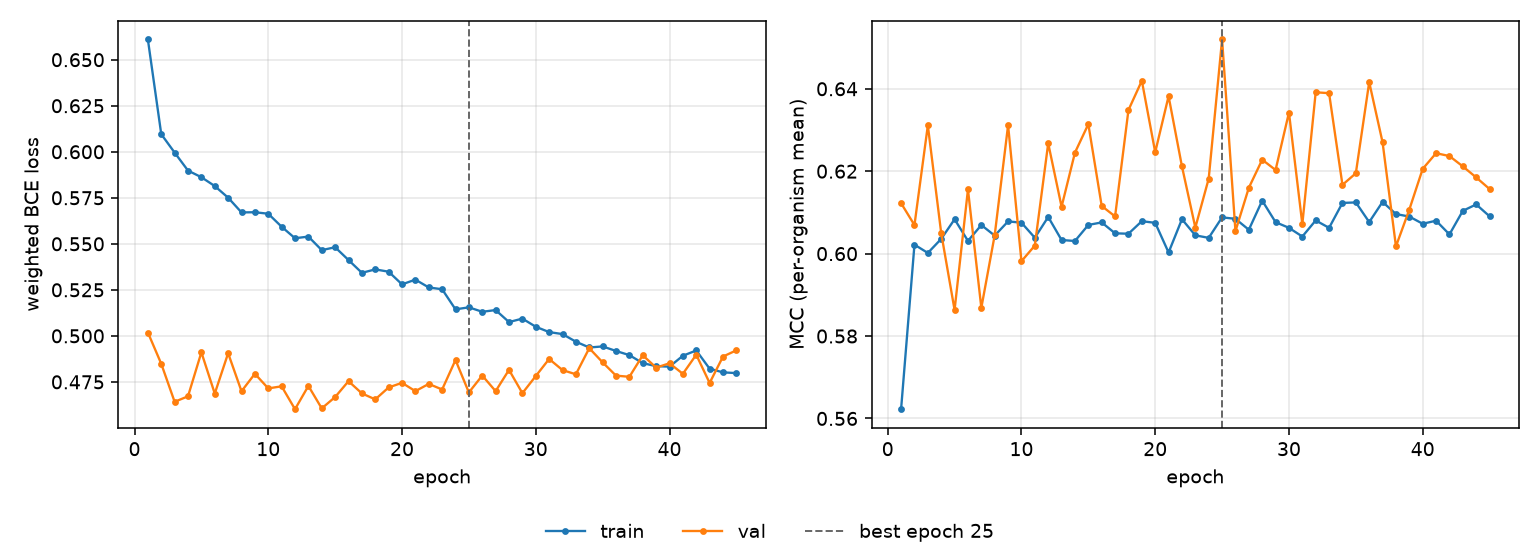

Data behind this chart, as committed beside it:
epoch, tr_loss, vl_loss, tr_mcc, vl_mcc, is_best
1, 0.661, 0.5018, 0.5622, 0.6122, False
2, 0.6095, 0.4848, 0.6022, 0.6069, False
3, 0.5995, 0.4642, 0.6002, 0.6311, False
4, 0.5898, 0.4672, 0.6036, 0.605, False
5, 0.5862, 0.4911, 0.6083, 0.5863, False
6, 0.5814, 0.4686, 0.6031, 0.6156, False
7, 0.575, 0.4906, 0.6069, 0.5868, False
8, 0.5671, 0.4699, 0.6044, 0.6045, False
9, 0.5671, 0.4794, 0.6078, 0.6311, False
10, 0.5663, 0.4715, 0.6075, 0.5982, False
11, 0.5593, 0.4726, 0.6039, 0.602, False
12, 0.553, 0.4602, 0.6089, 0.6268, False
13, 0.5539, 0.4728, 0.6033, 0.6114, False
14, 0.5466, 0.4606, 0.6031, 0.6245, False
15, 0.5481, 0.4668, 0.607, 0.6314, False
16, 0.5412, 0.4754, 0.6076, 0.6116, False
17, 0.5342, 0.4687, 0.6049, 0.609, False
18, 0.5361, 0.4655, 0.6048, 0.6348, False
19, 0.5348, 0.472, 0.6079, 0.6419, False
20, 0.528, 0.4745, 0.6075, 0.6246, False
21, 0.5305, 0.47, 0.6003, 0.6382, False
22, 0.5263, 0.4739, 0.6083, 0.6212, False
23, 0.5253, 0.4709, 0.6044, 0.6063, False
24, 0.5144, 0.4869, 0.6038, 0.6182, False
25, 0.5155, 0.4693, 0.6088, 0.652, True
26, 0.5131, 0.4784, 0.6084, 0.6055, False
27, 0.514, 0.47, 0.6058, 0.616, False
28, 0.5075, 0.4815, 0.6129, 0.6228, False
29, 0.5094, 0.4689, 0.6076, 0.6203, False
30, 0.505, 0.4782, 0.6063, 0.6342, False
31, 0.502, 0.4874, 0.6041, 0.6071, False
32, 0.501, 0.4814, 0.6081, 0.6392, False
33, 0.4968, 0.4791, 0.6063, 0.6389, False
34, 0.4937, 0.4933, 0.6123, 0.6167, False
35, 0.4943, 0.4856, 0.6124, 0.6195, False
36, 0.4918, 0.4784, 0.6077, 0.6416, False
37, 0.4895, 0.4778, 0.6126, 0.627, False
38, 0.4852, 0.4895, 0.6096, 0.6018, False
39, 0.4835, 0.4828, 0.609, 0.6107, False
40, 0.4833, 0.4851, 0.6072, 0.6206, False
41, 0.4892, 0.4794, 0.608, 0.6244, False
42, 0.4921, 0.4898, 0.6047, 0.6237, False
43, 0.4822, 0.4744, 0.6104, 0.6212, False
44, 0.4802, 0.4888, 0.6119, 0.6185, False
45, 0.4798, 0.4921, 0.6091, 0.6157, False
